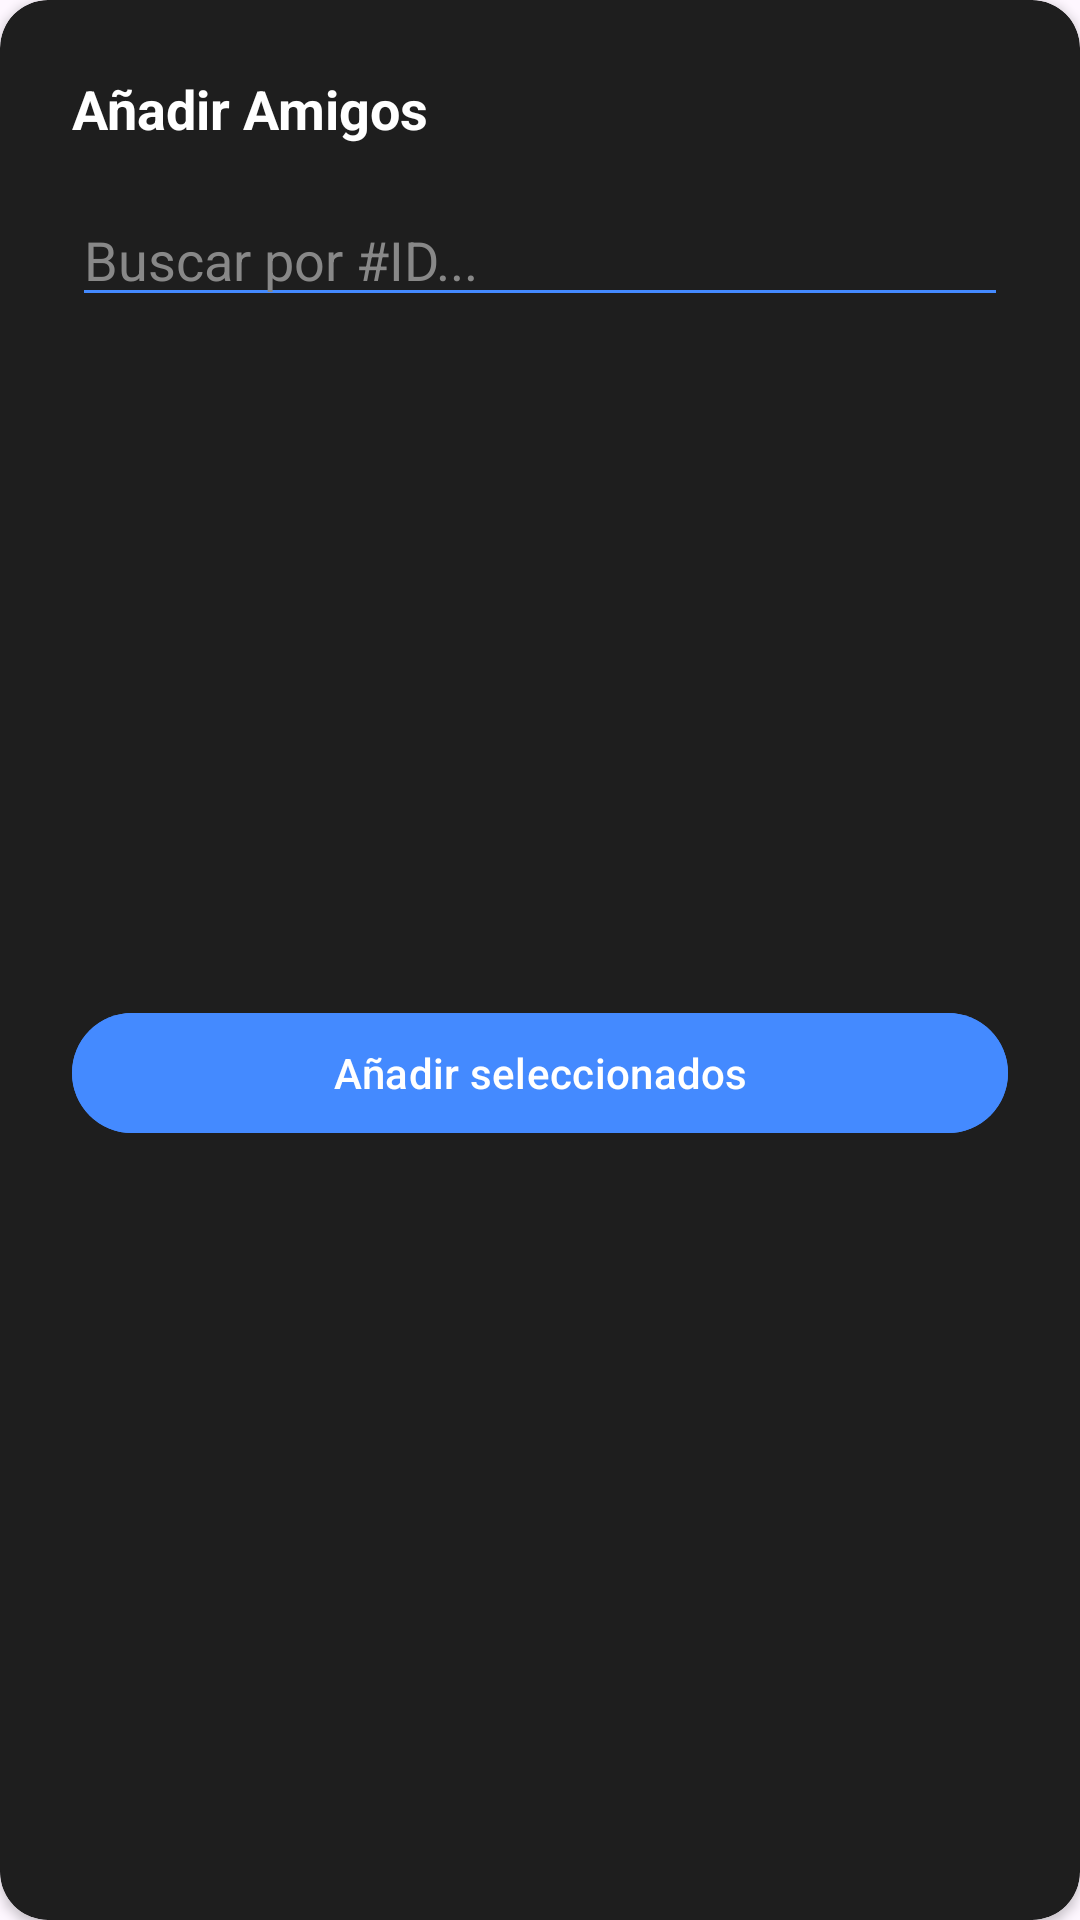

Reconstruct the res/layout file that produces this screen, plus the resources it refers to.
<!-- AndroidManifest.xml: application theme Theme.AlmondiNimes -->
<!-- res/layout/dialog_add_friend.xml -->
<androidx.cardview.widget.CardView xmlns:android="http://schemas.android.com/apk/res/android"
    xmlns:app="http://schemas.android.com/apk/res-auto"
    android:layout_width="match_parent"
    android:layout_height="wrap_content"
    app:cardBackgroundColor="#1E1E1E"
    app:cardCornerRadius="16dp">

    <LinearLayout
        android:layout_width="match_parent"
        android:layout_height="wrap_content"
        android:orientation="vertical"
        android:padding="24dp">

        <TextView
            android:layout_width="wrap_content"
            android:layout_height="wrap_content"
            android:text="Añadir Amigos"
            android:textColor="#FFFFFF"
            android:textSize="18sp"
            android:textStyle="bold" />

        <EditText
            android:id="@+id/et_search_friend_id"
            android:layout_width="match_parent"
            android:layout_height="wrap_content"
            android:layout_marginTop="16dp"
            android:hint="Buscar por #ID..."
            android:textColor="#FFFFFF"
            android:textColorHint="#888888"
            android:backgroundTint="#448AFF" />

        <androidx.recyclerview.widget.RecyclerView
            android:id="@+id/rv_search_results"
            android:layout_width="match_parent"
            android:layout_height="200dp"
            android:layout_marginTop="12dp" />

        <Button
            android:id="@+id/btn_confirm_add_friend"
            android:layout_width="match_parent"
            android:layout_height="wrap_content"
            android:layout_marginTop="16dp"
            android:text="Añadir seleccionados"
            android:backgroundTint="#448AFF"
            android:textColor="#FFFFFF" />

    </LinearLayout>
</androidx.cardview.widget.CardView>
<!-- resources referenced by this layout -->
<resources>
  <style name="Theme.AlmondiNimes" parent="Base.Theme.AlmondiNimes" />
  <style name="Base.Theme.AlmondiNimes" parent="Theme.Material3.DayNight.NoActionBar">
      </style>
</resources>
